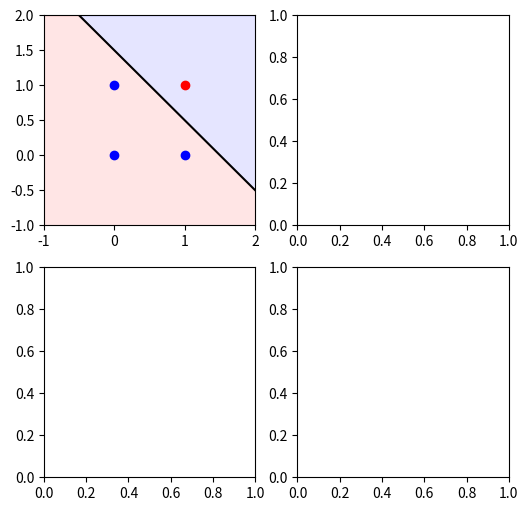

Source code (Python): (Note: this script raises an exception after producing the figure.)
import numpy as np
import matplotlib.pyplot as plt

def plot(ax, X,y, title):
    ax.plot(X[y==0,0], X[y==0,1], 'bo')
    ax.plot(X[y==1,0], X[y==1,1], 'ro')
    ax.set(xlim=[-1,2], ylim=[-1,2])
    ax.axis(option='equal')
    ax.set_title(title)
    ax.set_xticks([])
    ax.set_yticks([])

def fill(ax, x, y):
    ax.plot(x, y, 'k')
    ax.fill_betweenx(y, x, -1, color='r', alpha=.1)
    ax.fill_betweenx(y, x,  2, color='b', alpha=.1)

def fill_xor(ax, x1, x2, y):
    if (x2 - x1 < 0).all():
        x1, x2 = x2, x1
    [ax.plot(x_, y, 'k') for x_ in [x1, x2]]
    ax.fill_betweenx(y, x1, x2, color='r', alpha=.1)
    ax.fill_betweenx(y, x1, -1, color='b', alpha=.1)
    ax.fill_betweenx(y, x2,  2, color='b', alpha=.1)


X0 = np.array([[0,0], [1,0], [0,1], [1,1]])
X1 = np.array([[0,.5], [1,.5]])
yv = np.array([-1,2])

fig, ax = plt.subplots(2,2, figsize=(6,6), dpi=100)

# AND: 2x+2y-3=0
fill(ax[0,0], 1.5-yv, yv)
plot(ax[0,0], X0, np.array([0,0,0,1]), 'AND')

# OR: 2x+2y-1=0
fill(ax[0,1], .5-yv, yv)
plot(ax[0,1], X0, np.array([0,1,1,1]), 'OR')

# NOT: 2x-1=0
fill(ax[1,0], [.5,.5], yv)
plot(ax[1,0], X1, np.array([0,1]), 'NOT')

# XOR
fill_xor(ax[1,1], 0.5 - yv, 1.5 - yv, yv)
plot(ax[1,1], X0, np.array([1,0,0,1]), 'XOR')

# fig.savefig('xor.jpg', dpi=100)
plt.show()
